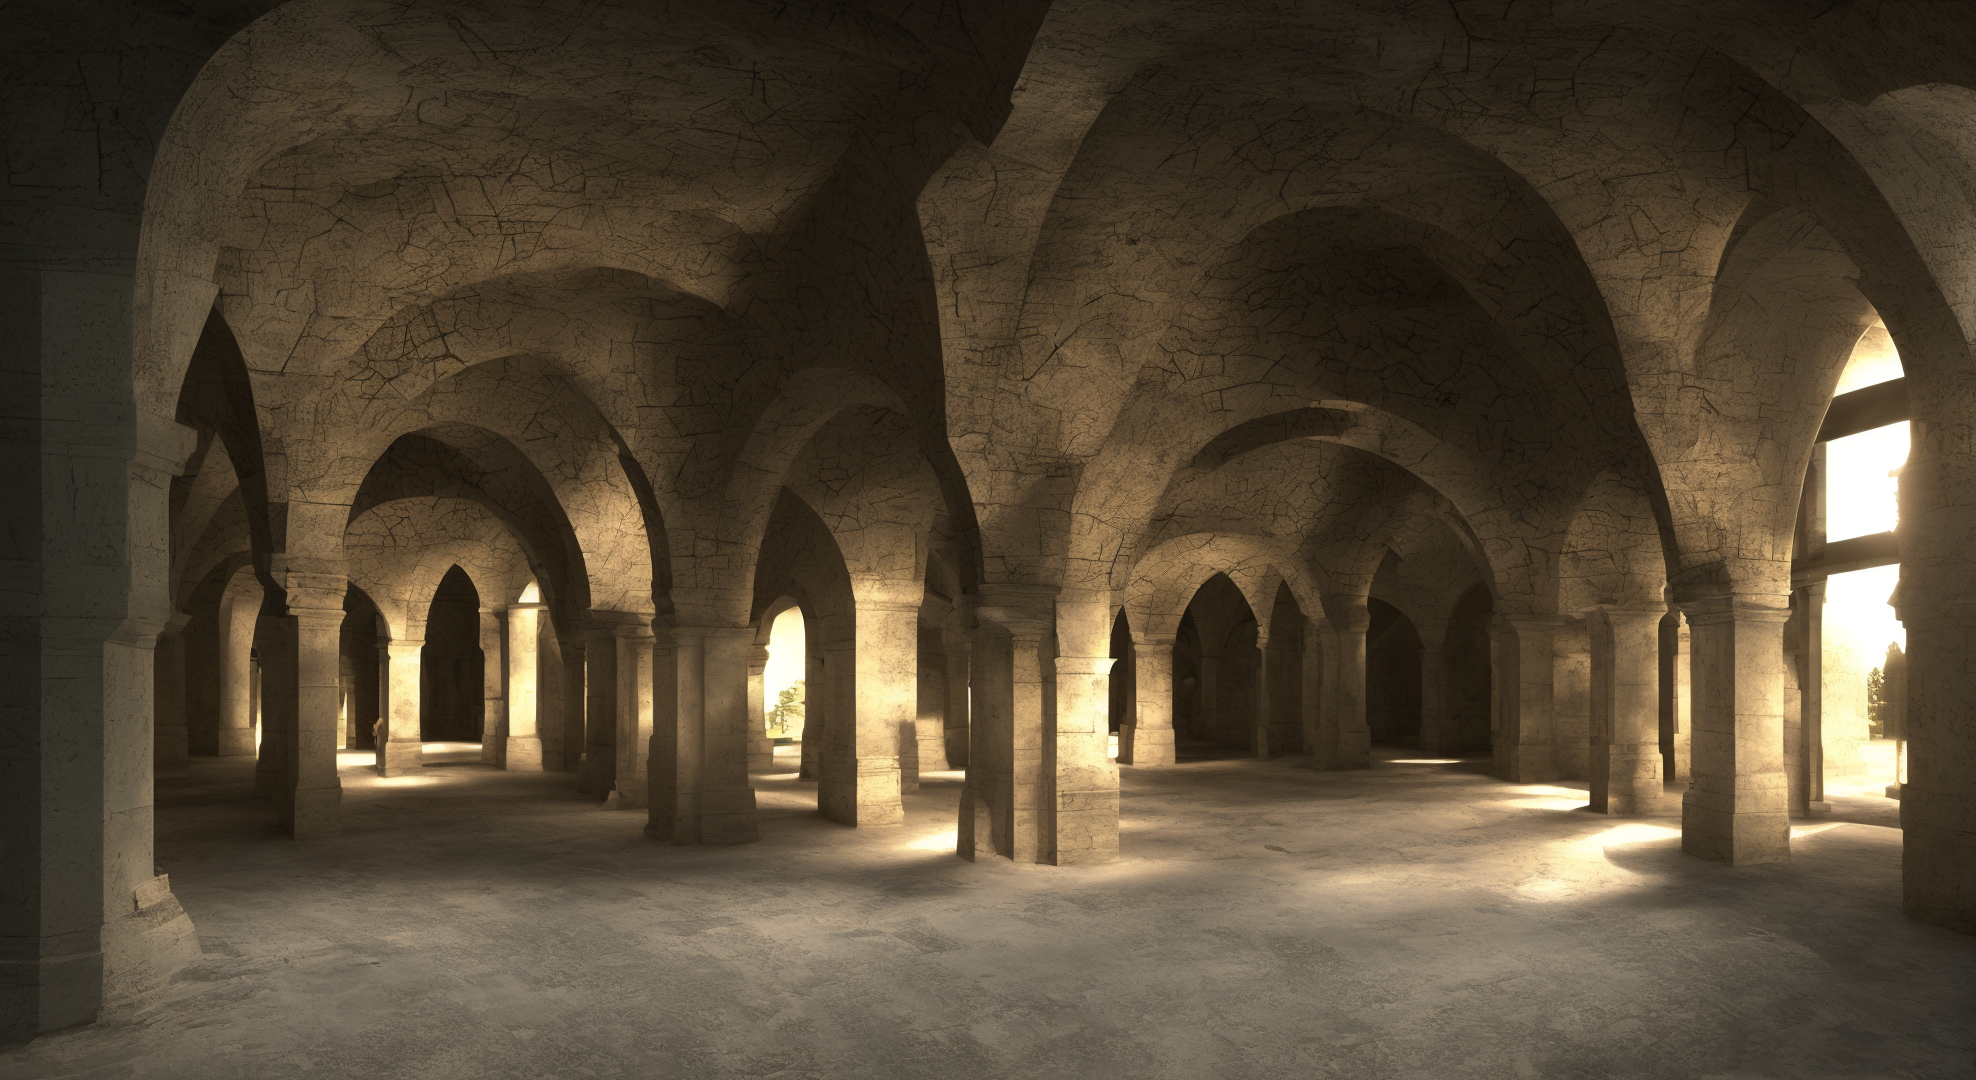
Generation parameters embedded in this image by AUTOMATIC1111 Stable Diffusion web UI or a fork of it (Forge, ...) (PNG 'parameters' text chunk):
crypt, fantasy art, photo realistic, 3d rendered, unreal engine 4, highly detailed, dynamic lighting, cinematic, realism, hyper realistic, photo real, detailed, high contrast, denoised, centered, Cinematography, cinematic, hyper-realistic, photo real, cinematic composition, highly detailed, vray, 8k render
Negative prompt: ugly, bad art, low details
Steps: 20, Sampler: DPM++ SDE Karras, CFG scale: 7, Seed: 999334210, Face restoration: CodeFormer, Size: 1980x1080, Model hash: ad2a33c361, Model: sd2.1